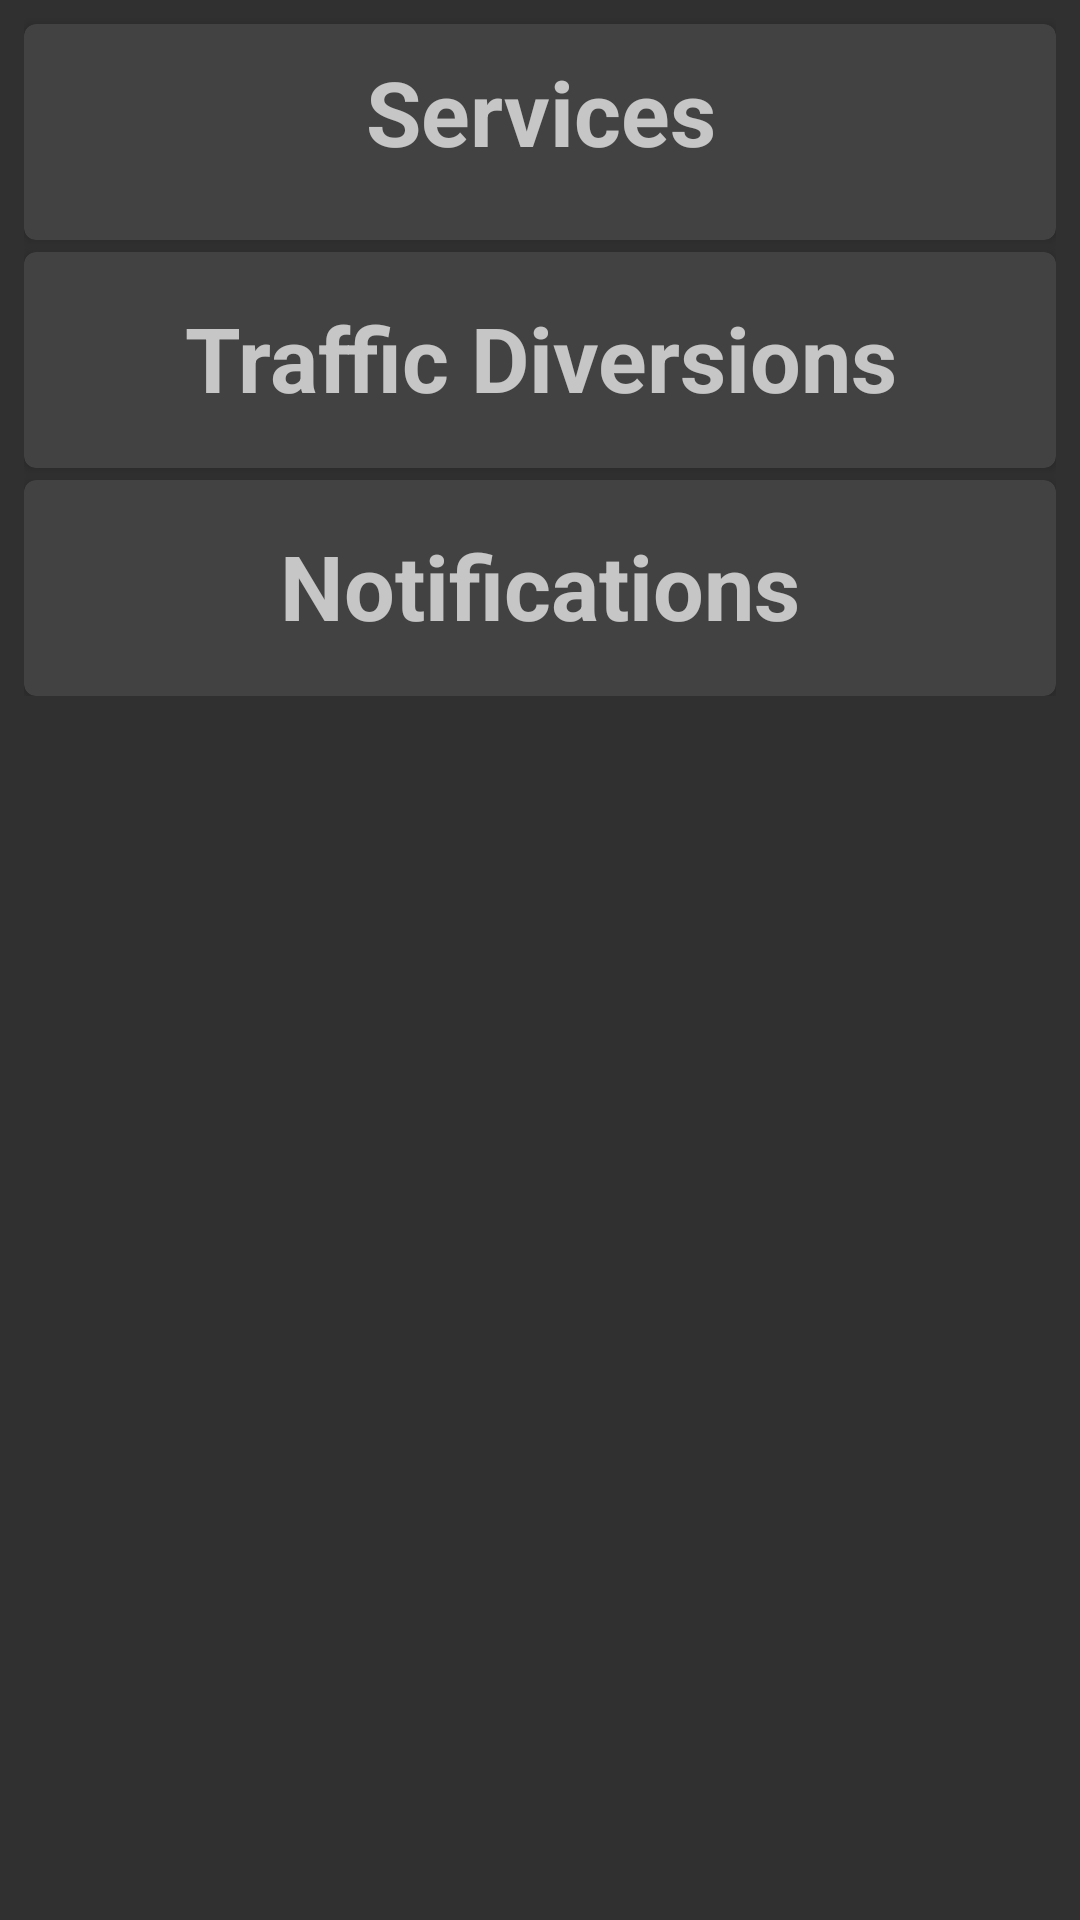

Android layout source for this screen:
<!-- AndroidManifest.xml: application theme AppTheme -->
<!-- res/layout/content_main.xml -->
<?xml version="1.0" encoding="utf-8"?>
<ScrollView xmlns:android="http://schemas.android.com/apk/res/android"
    xmlns:app="http://schemas.android.com/apk/res-auto"
    xmlns:tools="http://schemas.android.com/tools"
    xmlns:card_view="http://schemas.android.com/apk/res-auto"
    android:layout_width="match_parent"
    android:layout_height="match_parent"
    android:paddingBottom="@dimen/activity_vertical_margin"
    android:paddingLeft="4dp"
    android:paddingRight="4dp"
    android:paddingTop="4dp"
    app:layout_behavior="@string/appbar_scrolling_view_behavior"
    tools:context="thedorkknightrises.emergencyapp.ui.MainActivity2"
    tools:showIn="@layout/app_bar_main">
<LinearLayout
    android:layout_width="match_parent"
    android:layout_height="wrap_content"
    android:orientation="vertical"
    android:paddingBottom="@dimen/activity_vertical_margin"
    android:paddingLeft="4dp"
    android:paddingRight="4dp"
    app:layout_behavior="@string/appbar_scrolling_view_behavior">
    <android.support.v7.widget.CardView

        android:id="@+id/card1"
        android:layout_gravity="center"
        android:layout_width="match_parent"
        android:layout_height="72dp"
        card_view:cardCornerRadius="4dp"
        android:layout_marginTop="4dp"
        android:clickable="true">

        <TextView
            android:id="@+id/info1"
            android:layout_width="match_parent"
            android:layout_height="match_parent"
            android:text="@string/services"
            android:layout_marginTop="4dp"
            android:padding="5dp"
            android:gravity="center_horizontal"
            android:textSize="30sp"
            android:textStyle="bold" />

    </android.support.v7.widget.CardView>

    <android.support.v7.widget.CardView

        android:id="@+id/card2"
        android:layout_gravity="center"
        android:layout_width="match_parent"
        android:layout_height="72dp"
        card_view:cardCornerRadius="4dp"
        android:layout_marginTop="4dp">

        <TextView
            android:id="@+id/info2"
            android:layout_width="match_parent"
            android:layout_marginTop="10dp"
            android:layout_height="match_parent"
            android:text="@string/route"
            android:padding="5dp"
            android:gravity="center_horizontal"
            android:textSize="30sp"
            android:textStyle="bold"/>


    </android.support.v7.widget.CardView>


    <android.support.v7.widget.CardView

        android:id="@+id/card5"
        android:layout_gravity="center"
        android:layout_width="match_parent"
        android:layout_height="72dp"
        card_view:cardCornerRadius="4dp"
        android:layout_marginTop="4dp"
        >

        <TextView
            android:id="@+id/info5"
            android:layout_width="match_parent"
            android:layout_height="match_parent"
            android:text="@string/notifications"
            android:padding="5dp"
            android:layout_marginTop="10dp"
            android:gravity="center_horizontal"
            android:textSize="30sp"
            android:textStyle="bold"/>

    </android.support.v7.widget.CardView>


</LinearLayout>
</ScrollView>
<!-- res/layout/app_bar_main.xml (included above) -->
<?xml version="1.0" encoding="utf-8"?>
<android.support.design.widget.CoordinatorLayout xmlns:android="http://schemas.android.com/apk/res/android"
    xmlns:app="http://schemas.android.com/apk/res-auto"
    xmlns:tools="http://schemas.android.com/tools"
    android:layout_width="match_parent"
    android:layout_height="match_parent"
    android:fitsSystemWindows="true"
    tools:context="thedorkknightrises.emergencyapp.ui.MainActivity2">



    <android.support.design.widget.AppBarLayout
        android:layout_width="match_parent"
        android:layout_height="wrap_content"
        android:theme="@style/AppTheme.AppBarOverlay">

        <android.support.v7.widget.Toolbar
            android:id="@+id/toolbar"
            android:layout_width="match_parent"
            android:layout_height="?attr/actionBarSize"
            android:background="?attr/colorPrimary"
            app:popupTheme="@style/AppTheme.PopupOverlay" />

    </android.support.design.widget.AppBarLayout>

    <include layout="@layout/content_main" />

</android.support.design.widget.CoordinatorLayout>
<!-- resources referenced by this layout -->
<resources>
  <string name="notifications">Notifications</string>
  <string name="route">Traffic Diversions</string>
  <string name="services">Services</string>
  <style name="AppTheme.AppBarOverlay" parent="ThemeOverlay.AppCompat.Dark.ActionBar" />
  <style name="AppTheme.PopupOverlay" parent="ThemeOverlay.AppCompat" />
  <style name="AppTheme" parent="Theme.AppCompat.NoActionBar">
          
          <item name="colorPrimary">@color/colorPrimary</item>
          <item name="colorPrimaryDark">@color/colorPrimaryDark</item>
          <item name="colorAccent">@color/colorAccent</item>
      </style>
  <color name="colorPrimary">#2e5076</color>
  <color name="colorPrimaryDark">#223b59</color>
  <color name="colorAccent">#4da1a9</color>
</resources>
